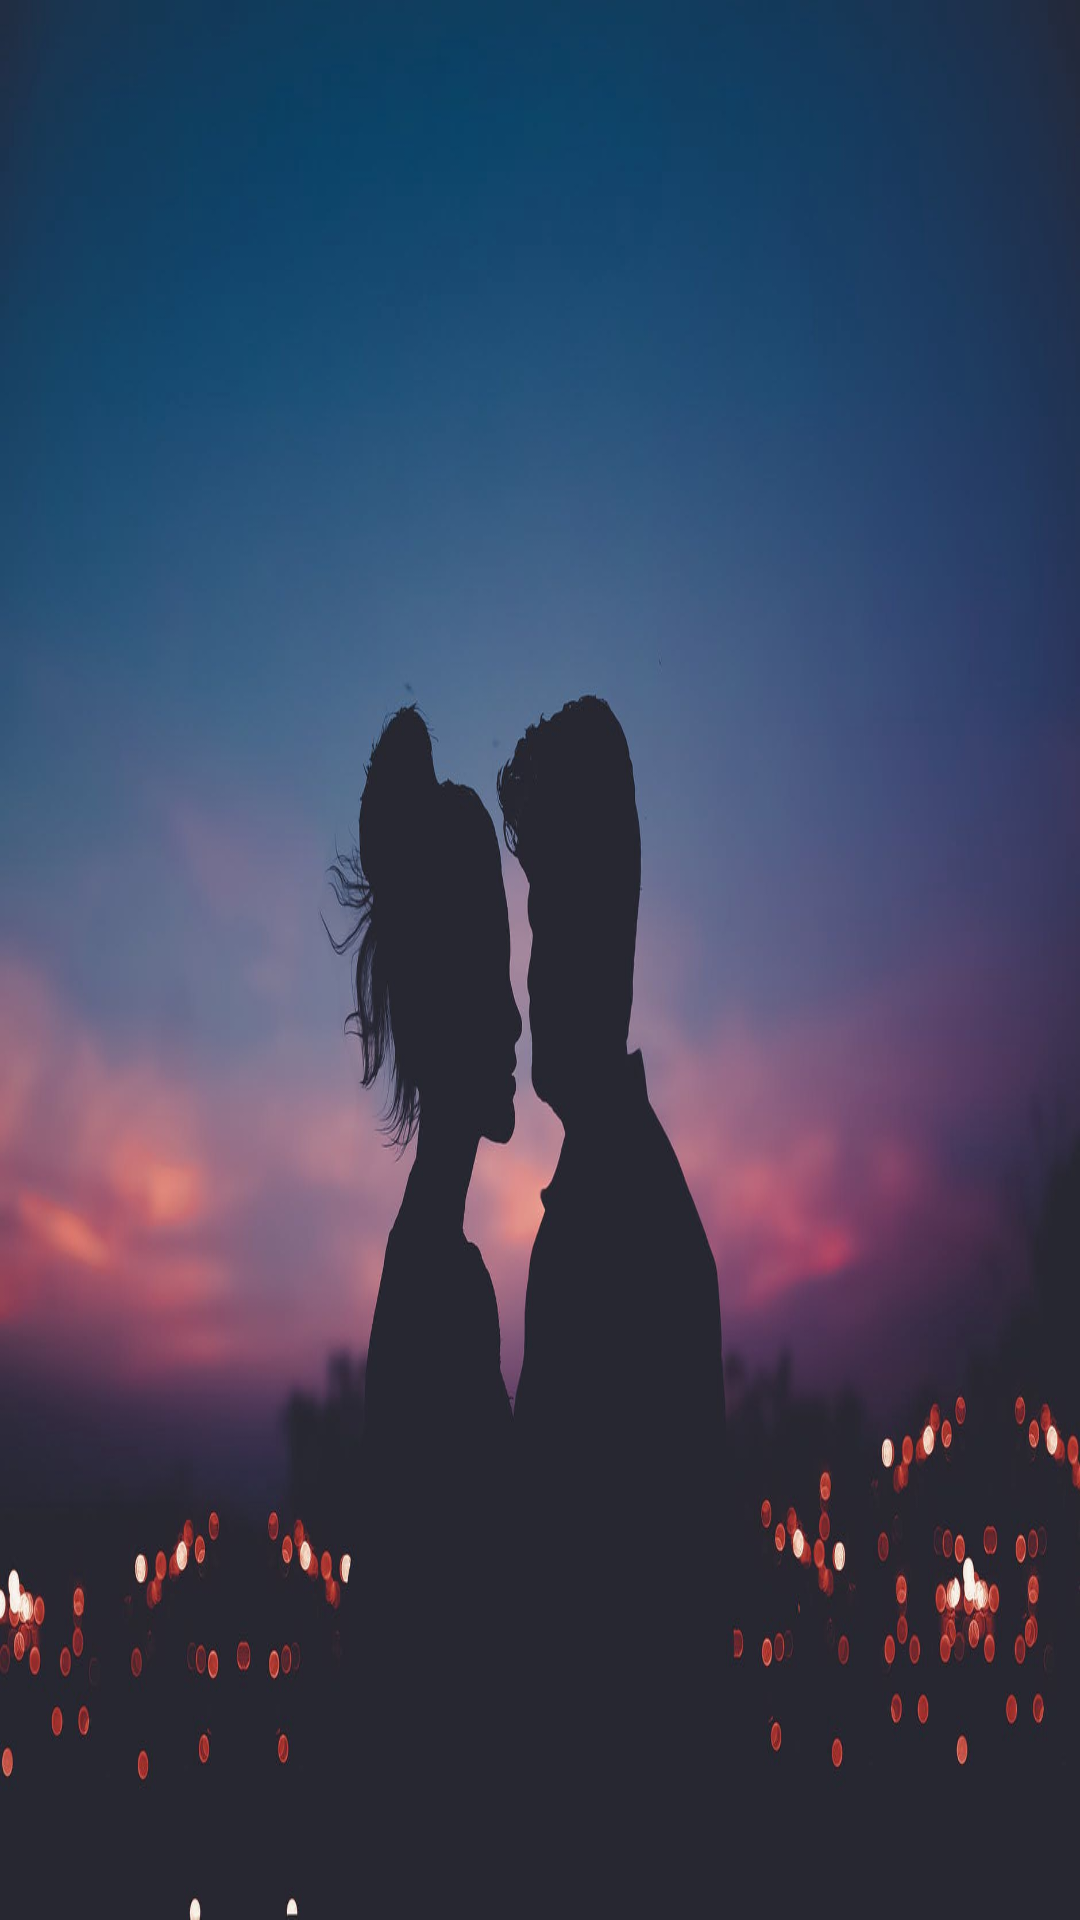

Produce the Android XML layout that renders to this screen, including the resource entries it uses.
<!-- AndroidManifest.xml: application theme Theme.LessonCalculate2 -->
<!-- res/layout/activity_result.xml -->
<?xml version="1.0" encoding="utf-8"?>
<LinearLayout xmlns:android="http://schemas.android.com/apk/res/android"
    xmlns:tools="http://schemas.android.com/tools"
    android:layout_width="match_parent"
    android:layout_height="match_parent"
    android:background="@drawable/img_love">


    <TextView
        android:textSize="40sp"
        android:gravity="center"
        android:id="@+id/tv_result"
        android:layout_width="match_parent"
        android:layout_height="match_parent" />

</LinearLayout>
<!-- resources referenced by this layout -->
<resources>
  <!-- drawable img_love: png bitmap (drawable-v24, 686244 bytes) -->
  <style name="Theme.LessonCalculate2" parent="Theme.MaterialComponents.DayNight.DarkActionBar">
          
          <item name="colorPrimary">@color/purple_500</item>
          <item name="colorPrimaryVariant">@color/purple_700</item>
          <item name="colorOnPrimary">@color/white</item>
          
          <item name="colorSecondary">@color/teal_200</item>
          <item name="colorSecondaryVariant">@color/teal_700</item>
          <item name="colorOnSecondary">@color/black</item>
          
          <item name="android:statusBarColor">?attr/colorPrimaryVariant</item>
          
      </style>
  <!-- not gathered from this repository: default colours our renderer supplied (Android Studio template values) -->
  <color name="purple_500">#FF6200EE</color>
  <color name="purple_700">#FF3700B3</color>
  <color name="teal_200">#FF03DAC5</color>
  <color name="teal_700">#FF018786</color>
  <color name="black">#FF000000</color>
  <color name="white">#FFFFFFFF</color>
</resources>
